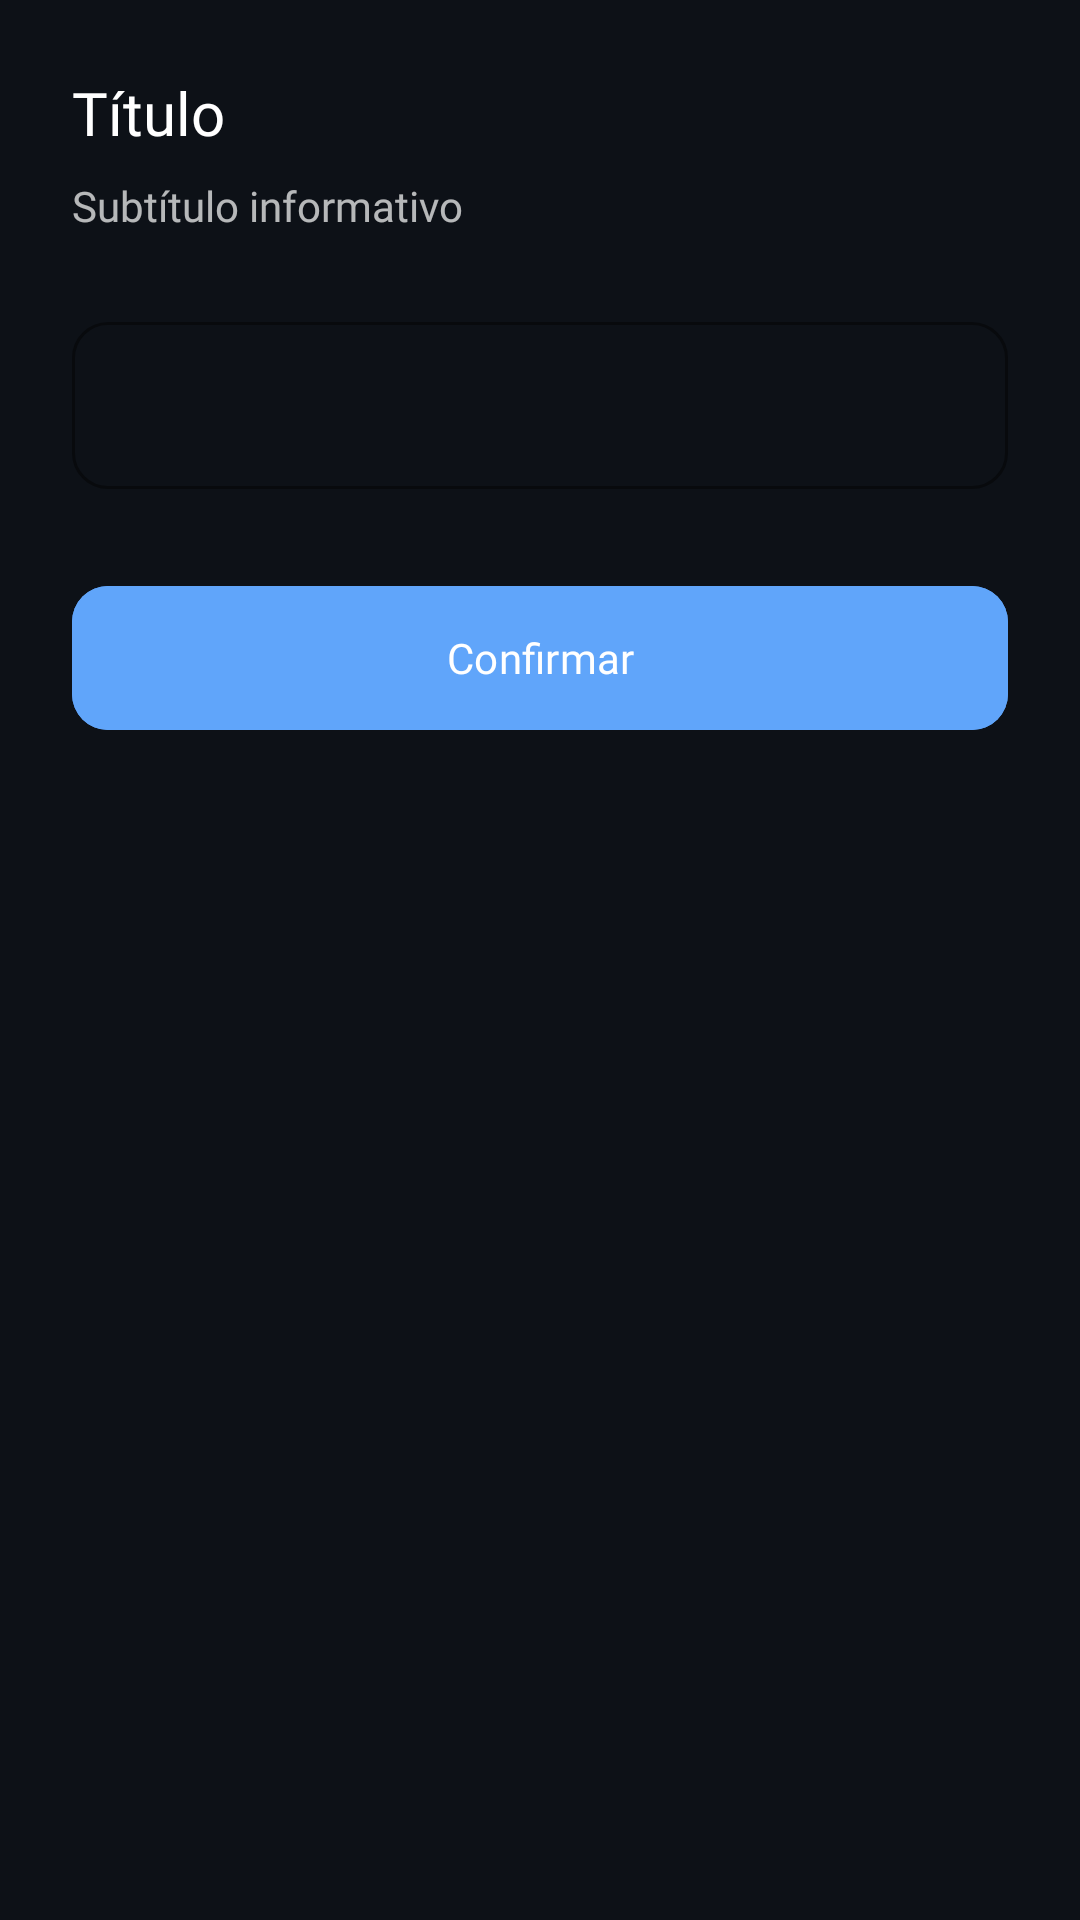

Here is an Android app screen rendered from its layout file. Give the layout XML and the strings, colors and styles it references.
<!-- AndroidManifest.xml: application theme Theme.GemaInventory -->
<!-- res/layout/dialog_input_universal.xml -->
<?xml version="1.0" encoding="utf-8"?>
<LinearLayout xmlns:android="http://schemas.android.com/apk/res/android"
    xmlns:app="http://schemas.android.com/apk/res-auto"
    android:layout_width="match_parent"
    android:layout_height="wrap_content"
    android:orientation="vertical"
    android:padding="24dp"
    android:background="#0D1117">

    <TextView
        android:id="@+id/dialog_title"
        android:layout_width="wrap_content"
        android:layout_height="wrap_content"
        android:text="Título"
        android:fontFamily="@font/poppins_bold"
        android:textSize="20sp"
        android:textColor="@color/white"
        android:layout_marginBottom="8dp"/>

    <TextView
        android:id="@+id/dialog_subtitle"
        android:layout_width="wrap_content"
        android:layout_height="wrap_content"
        android:text="Subtítulo informativo"
        android:fontFamily="@font/poppins_regular"
        android:textSize="14sp"
        android:textColor="#B3FFFFFF"
        android:layout_marginBottom="24dp"/>

    <com.google.android.material.textfield.TextInputLayout
        android:id="@+id/dialog_input_layout"
        android:layout_width="match_parent"
        android:layout_height="wrap_content"
        app:boxStrokeColor="@color/primary_night"
        app:hintTextColor="@color/primary_night"
        app:errorEnabled="true"
        app:errorTextColor="@color/red"
        app:boxCornerRadiusTopStart="12dp"
        app:boxCornerRadiusTopEnd="12dp"
        app:boxCornerRadiusBottomStart="12dp"
        app:boxCornerRadiusBottomEnd="12dp"
        android:layout_marginBottom="8dp"
        style="@style/Widget.Material3.TextInputLayout.OutlinedBox">

        <EditText
            android:id="@+id/dialog_input"
            android:layout_width="match_parent"
            android:layout_height="wrap_content"
            android:fontFamily="@font/poppins_regular"
            android:textColor="@color/white"
            android:inputType="textCapWords"/>
    </com.google.android.material.textfield.TextInputLayout>

    <com.google.android.material.button.MaterialButton
        android:id="@+id/btn_confirm"
        android:layout_width="match_parent"
        android:layout_height="56dp"
        android:text="Confirmar"
        android:fontFamily="@font/poppins_semibold"
        app:cornerRadius="12dp"
        android:backgroundTint="@color/primary_night"
        android:textColor="@color/white"/>

</LinearLayout>
<!-- resources referenced by this layout -->
<resources>
  <color name="primary_night">#60a5fa</color>
  <color name="red">#dc2626</color>
  <color name="white">#FFFFFFFF</color>
  <style name="Theme.GemaInventory" parent="Theme.Material3.DayNight.NoActionBar">
          <item name="colorPrimary">@color/primary</item>
          <item name="colorPrimaryVariant">@color/primary_dark</item>
          <item name="colorOnPrimary">@color/white</item>
          <item name="colorSecondary">@color/accent</item>
          <item name="colorSecondaryVariant">@color/accent</item>
          <item name="colorOnSecondary">@color/white</item>
          <item name="android:colorBackground">@color/light_gray_bg</item>
          <item name="colorSurface">@color/white</item>
          <item name="colorOnSurface">@color/black</item>
          <item name="colorOutlineVariant">#dddddd</item>
      </style>
  <color name="primary">#0d2558</color>
  <color name="primary_dark">#081A3F</color>
  <color name="accent">#1e3a8a</color>
  <color name="light_gray_bg">#f0f2f5</color>
  <color name="black">#FF000000</color>
</resources>
